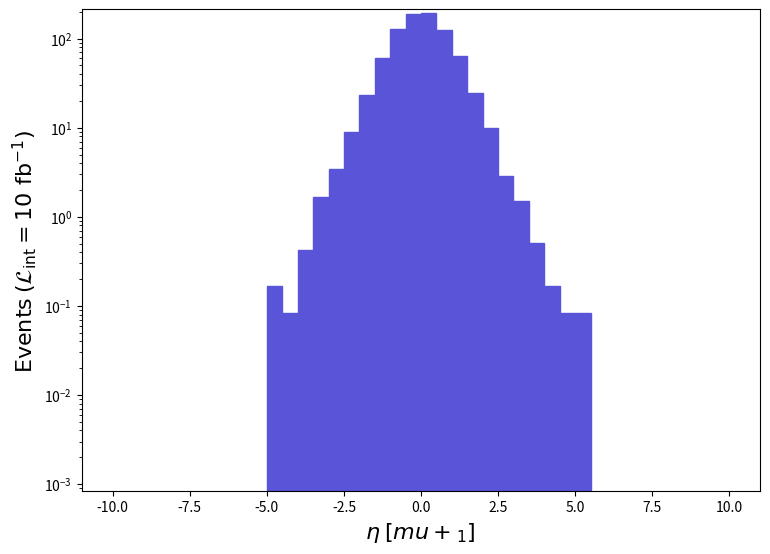

Reproduce this figure in Python. (Note: this script raises an exception after producing the figure.)
def selection_6():

    # Library import
    import numpy
    import matplotlib
    import matplotlib.pyplot   as plt
    import matplotlib.gridspec as gridspec

    # Library version
    matplotlib_version = matplotlib.__version__
    numpy_version      = numpy.__version__

    # Histo binning
    xBinning = numpy.linspace(-10.0,10.0,41,endpoint=True)

    # Creating data sequence: middle of each bin
    xData = numpy.array([-9.75,-9.25,-8.75,-8.25,-7.75,-7.25,-6.75,-6.25,-5.75,-5.25,-4.75,-4.25,-3.75,-3.25,-2.75,-2.25,-1.75,-1.25,-0.75,-0.25,0.25,0.75,1.25,1.75,2.25,2.75,3.25,3.75,4.25,4.75,5.25,5.75,6.25,6.75,7.25,7.75,8.25,8.75,9.25,9.75])

    # Creating weights for histo: y7_ETA_0
    y7_ETA_0_weights = numpy.array([0.0,0.0,0.0,0.0,0.0,0.0,0.0,0.0,0.0,0.0,0.16812408966199816,0.08406202483100031,0.4203101741549985,1.6812408966199814,3.446542788071027,8.910574452086044,23.537368552679986,60.8609062576442,128.69899208625952,191.15708824569202,193.42668810613364,123.9914923757251,64.22338605088429,24.79829847514502,10.003379384889133,2.8581088242540114,1.5131169069579773,0.5043721689860007,0.16812408966199816,0.08406202483100031,0.08406202483100031,0.0,0.0,0.0,0.0,0.0,0.0,0.0,0.0,0.0])

    # Creating a new Canvas
    fig   = plt.figure(figsize=(8.75,6.25),dpi=80)
    frame = gridspec.GridSpec(1,1)
    pad   = fig.add_subplot(frame[0])

    # Creating a new Stack
    pad.hist(x=xData, bins=xBinning, weights=y7_ETA_0_weights,\
             label="$run\_01$", histtype="stepfilled", rwidth=1.0,\
             color="#5954d8", edgecolor="#5954d8", linewidth=1, linestyle="solid",\
             bottom=None, cumulative=False, density=False, align="mid", orientation="vertical")


    # Axis
    plt.rc('text',usetex=False)
    plt.xlabel(r"$\eta$ $[ mu+_{1} ]$ ",\
               fontsize=16,color="black")
    plt.ylabel(r"$\mathrm{Events}$ $(\mathcal{L}_{\mathrm{int}} = 10\ \mathrm{fb}^{-1})$ ",\
               fontsize=16,color="black")

    # Boundary of y-axis
    ymax=(y7_ETA_0_weights).max()*1.1
    #ymin=0 # linear scale
    ymin=min([x for x in (y7_ETA_0_weights) if x])/100. # log scale
    plt.gca().set_ylim(ymin,ymax)

    # Log/Linear scale for X-axis
    plt.gca().set_xscale("linear")
    #plt.gca().set_xscale("log",nonpositive="clip")

    # Log/Linear scale for Y-axis
    #plt.gca().set_yscale("linear")
    plt.gca().set_yscale("log",nonpositive="clip")

    # Saving the image
    plt.savefig('../../HTML/MadAnalysis5job_0/selection_6.png')

# Running!
if __name__ == '__main__':
    selection_6()
